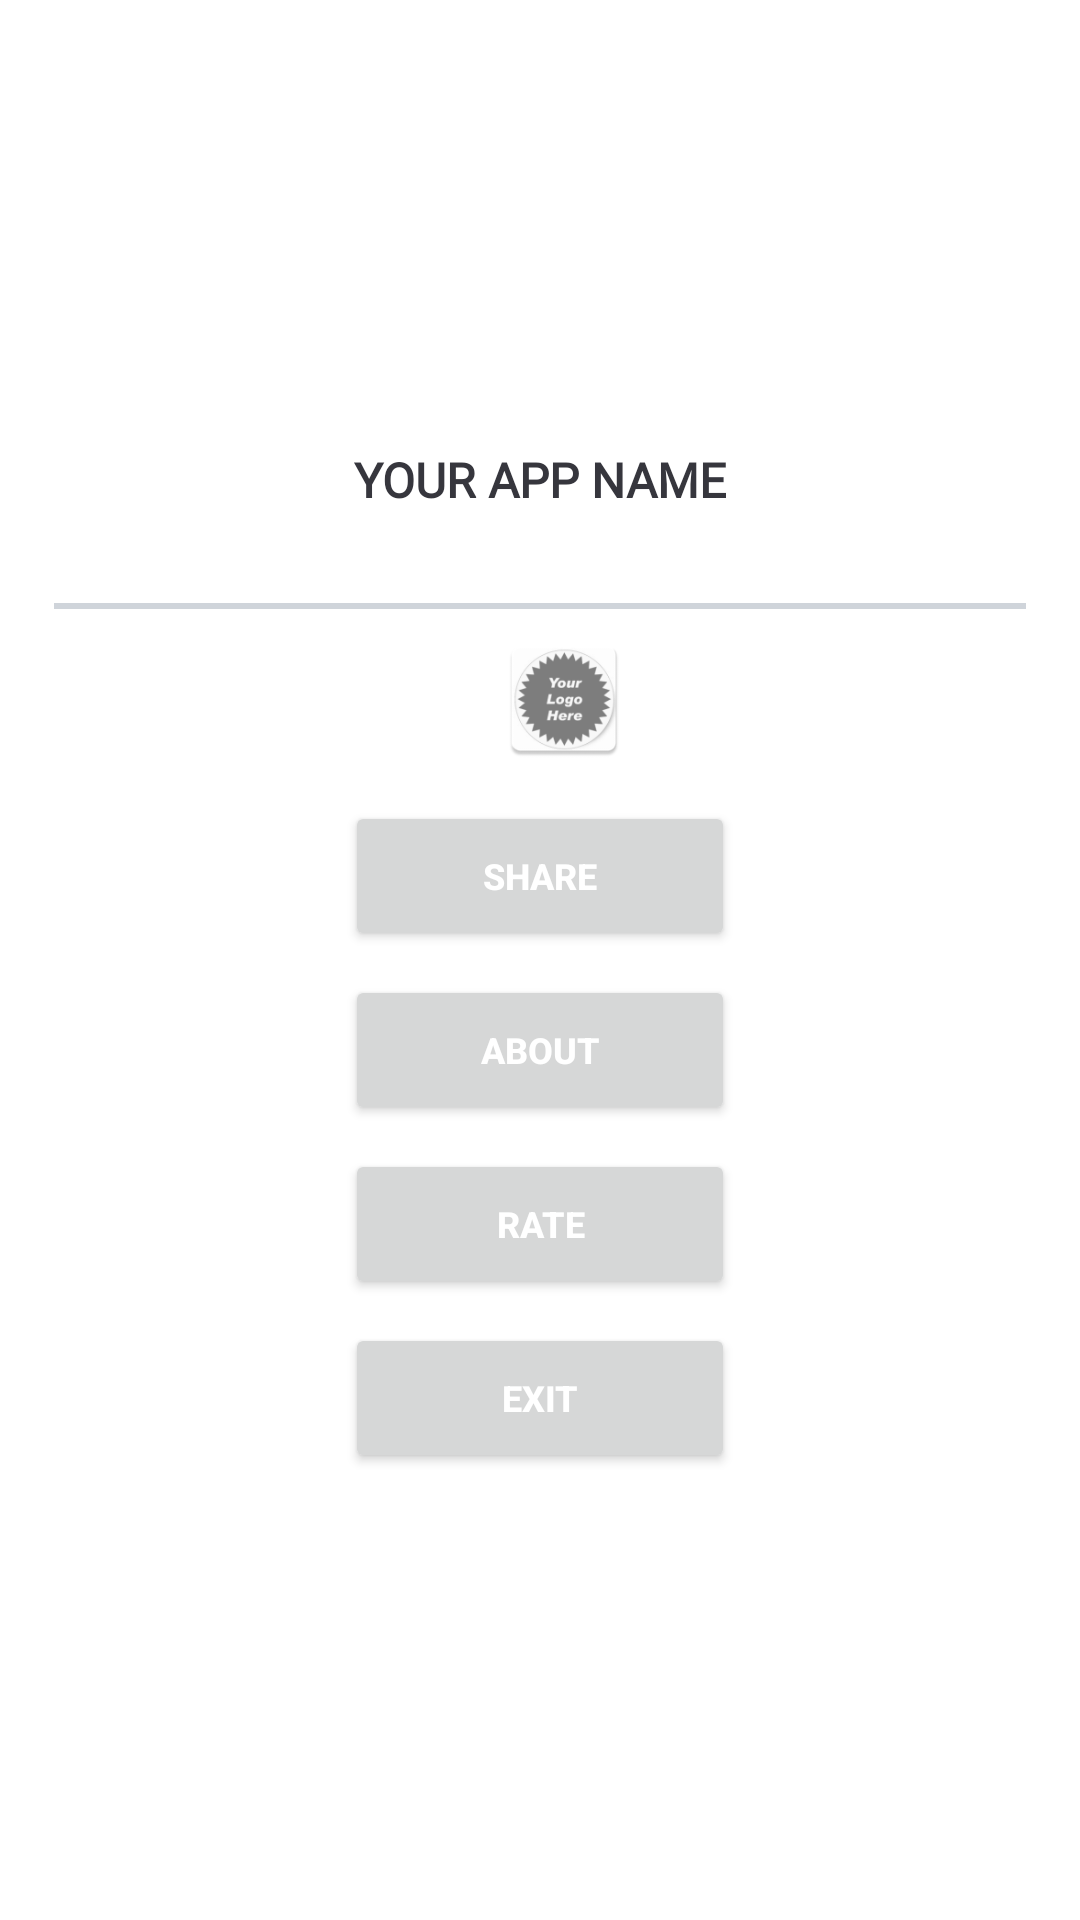

Write the Android layout XML for this screen, with the resource values it uses.
<!-- AndroidManifest.xml: application theme AppThemePrimary -->
<!-- res/layout/layout_more.xml -->
<?xml version="1.0" encoding="utf-8"?>
<RelativeLayout xmlns:android="http://schemas.android.com/apk/res/android"
    xmlns:card_view="http://schemas.android.com/apk/res-auto"
    android:layout_width="wrap_content"
    android:layout_height="wrap_content"
    xmlns:tools="http://schemas.android.com/tools"
    android:layout_gravity="center"
    android:background="@color/transparent">
    <androidx.cardview.widget.CardView
        android:id="@+id/card_item"
        android:layout_width="match_parent"
        android:layout_height="wrap_content"
        android:layout_centerInParent="true"
        android:layout_margin="@dimen/margin_4"
        card_view:cardCornerRadius="@dimen/margin_4"
        card_view:cardBackgroundColor="@color/white"
        card_view:cardPreventCornerOverlap="false"
        card_view:cardUseCompatPadding="true">
        <LinearLayout
            android:layout_width="match_parent"
            android:layout_height="wrap_content"
            android:layout_gravity="center"
            android:orientation="vertical">
            <RelativeLayout
                android:layout_width="match_parent"
                android:layout_height="wrap_content">
                <ImageView
                    android:id="@+id/btn_done"
                    android:layout_width="60dp"
                    android:layout_height="60dp"
                    android:padding="@dimen/margin_2"
                    android:layout_alignParentRight="true"
                    android:src="@drawable/ic_close"/>
                <TextView
                    android:id="@+id/txt_app_name"
                    android:layout_width="wrap_content"
                    android:layout_height="wrap_content"
                    android:textStyle="bold"
                    android:textColor="@color/text_primary"
                    android:layout_gravity="center"
                    android:layout_marginTop="@dimen/margin_5"
                    android:textAllCaps="true"
                    android:layout_centerHorizontal="true"
                    android:textSize="@dimen/text_size_large"
                    android:fontFamily="@font/default_font"
                    android:text="@string/app_name"/>
            </RelativeLayout>
            <View
                android:layout_width="match_parent"
                android:layout_height="2dp"
                android:layout_marginTop="@dimen/margin_3"
                android:background="@color/divider"/>
            <ImageView
                android:layout_width="wrap_content"
                android:layout_height="60dp"
                android:foreground="?attr/selectableItemBackground"
                android:padding="@dimen/margin_2"
                android:layout_gravity="center"
                android:layout_marginLeft="@dimen/margin_2"
                card_view:srcCompat="@mipmap/ic_launcher"/>

            <androidx.appcompat.widget.AppCompatButton
                android:id="@+id/btn_share"
                android:layout_width="@dimen/width_custom_button"
                android:layout_height="@dimen/height_custom_button"
                android:textColor="@color/text_white"
                android:textSize="@dimen/text_size_regular"
                android:textStyle="bold"
                android:layout_gravity="center"
                android:layout_marginTop="@dimen/margin_1"
                android:layout_marginBottom="@dimen/margin_1"
                android:text="@string/label_share"/>

            <androidx.appcompat.widget.AppCompatButton
                android:id="@+id/btn_about"
                android:layout_width="@dimen/width_custom_button"
                android:layout_height="@dimen/height_custom_button"
                android:textColor="@color/text_white"
                android:textSize="@dimen/text_size_regular"
                android:textStyle="bold"
                android:layout_gravity="center"
                android:layout_marginTop="@dimen/margin_1"
                android:layout_marginBottom="@dimen/margin_1"
                android:text="@string/label_about"/>

            <androidx.appcompat.widget.AppCompatButton
                android:id="@+id/btn_rate"
                android:layout_width="@dimen/width_custom_button"
                android:layout_height="@dimen/height_custom_button"
                android:textColor="@color/text_white"
                android:textSize="@dimen/text_size_regular"
                android:textStyle="bold"
                android:layout_gravity="center"
                android:layout_marginTop="@dimen/margin_1"
                android:layout_marginBottom="@dimen/margin_1"
                android:text="@string/label_rate"/>

            <androidx.appcompat.widget.AppCompatButton
                android:id="@+id/btn_exit"
                android:layout_width="@dimen/width_custom_button"
                android:layout_height="@dimen/height_custom_button"
                android:textColor="@color/text_white"
                android:textSize="@dimen/text_size_regular"
                android:textStyle="bold"
                android:layout_gravity="center"
                android:layout_marginTop="@dimen/margin_1"
                android:layout_marginBottom="@dimen/margin_5"
                android:text="@string/label_exit"/>
        </LinearLayout>
    </androidx.cardview.widget.CardView>
</RelativeLayout>
<!-- resources referenced by this layout -->
<resources>
  <color name="divider">#cfd4da</color>
  <color name="text_primary">#36363d</color>
  <color name="text_white">@color/white</color>
  <color name="transparent">@android:color/transparent</color>
  <color name="white">#FFFFFF</color>
  <dimen name="height_custom_button">50dp</dimen>
  <dimen name="margin_1">4dp</dimen>
  <dimen name="margin_2">8dp</dimen>
  <dimen name="margin_3">12dp</dimen>
  <dimen name="margin_4">16dp</dimen>
  <dimen name="margin_5">20dp</dimen>
  <dimen name="text_size_large">16sp</dimen>
  <dimen name="text_size_regular">12sp</dimen>
  <dimen name="width_custom_button">130dp</dimen>
  <!-- mipmap ic_launcher: png bitmap (mipmap-hdpi, 3271 bytes) -->
  <string name="app_name">Your App Name</string>
  <string name="label_about">About</string>
  <string name="label_exit">Exit</string>
  <string name="label_rate">Rate</string>
  <string name="label_share">Share</string>
  <style name="AppThemePrimary" parent="Theme.AppCompat.Light.NoActionBar">
          <item name="colorPrimary">@color/colorPrimary</item>
          <item name="colorPrimaryDark">@color/colorPrimaryDark</item>
          <item name="colorAccent">@color/darker_gray</item>
  
          <item name="android:windowNoTitle">true</item>
          <item name="android:windowDisablePreview">true</item>
          <item name="android:windowBackground">@color/white</item>
          <item name="android:windowIsTranslucent">true</item>
      </style>
  <color name="colorPrimary">#5353AE</color>
  <color name="colorPrimaryDark">#9267D7</color>
  <color name="darker_gray">@android:color/darker_gray</color>
</resources>
